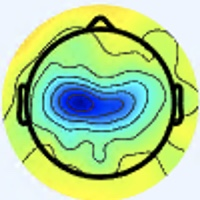

Source data for this figure (header and first rows):
[238 245 255], [238 245 255], [238 245 255], [238 245 255], [238 245 255], [238 245 255], [238 245 255], [238 245 255], [238 245 255], [238 245 255], [238 245 255], [238 245 255], [238 245 255], [238 245 255], [238 245 255], [238 245 255], [238 245 255], [238 245 255], [238 245 255], [238 245 255], [238 245 255], [238 245 255], [238 245 255], [238 245 255]
[238 245 255], [238 245 255], [238 245 255], [238 245 255], [238 245 255], [238 245 255], [238 245 255], [238 245 255], [238 245 255], [238 245 255], [238 245 255], [238 245 255], [238 245 255], [238 245 255], [238 245 255], [238 245 255], [238 245 255], [238 245 255], [238 245 255], [238 245 255], [238 245 255], [238 245 255], [238 245 255], [238 245 255]
[238 245 255], [238 245 255], [238 245 255], [238 245 255], [238 245 255], [238 245 255], [238 245 255], [238 245 255], [238 245 255], [238 245 255], [238 245 255], [238 245 255], [238 245 255], [238 245 255], [238 245 255], [238 245 255], [238 245 255], [238 245 255], [238 245 255], [238 245 255], [238 245 255], [238 245 255], [238 245 255], [238 245 255]
[238 245 255], [238 245 255], [238 245 255], [238 245 255], [238 245 255], [238 245 255], [238 245 255], [238 245 255], [238 245 255], [238 245 255], [238 245 255], [238 245 255], [238 245 255], [238 245 255], [238 245 255], [238 245 255], [238 245 255], [238 245 255], [238 245 255], [238 245 255], [238 245 255], [238 245 255], [238 245 255], [238 245 255]
[238 245 255], [238 245 255], [238 245 255], [238 245 255], [238 245 255], [238 245 255], [238 245 255], [238 245 255], [238 245 255], [238 245 255], [238 245 255], [238 245 255], [238 245 255], [238 245 255], [238 245 255], [238 245 255], [238 245 255], [238 245 255], [238 245 255], [238 245 255], [238 245 255], [238 245 255], [238 245 255], [238 245 255]
[238 245 255], [238 245 255], [238 245 255], [238 245 255], [238 245 255], [238 245 255], [238 245 255], [238 245 255], [238 245 255], [238 245 255], [238 245 255], [238 245 255], [238 245 255], [238 245 255], [238 245 255], [238 245 255], [238 245 255], [238 245 255], [238 245 255], [238 245 255], [238 245 255], [238 245 255], [238 245 255], [238 245 255]
[238 245 255], [238 245 255], [238 245 255], [238 245 255], [238 245 255], [238 245 255], [238 245 255], [238 245 255], [238 245 255], [238 245 255], [238 245 255], [238 245 255], [238 245 255], [238 245 255], [238 245 255], [238 245 255], [238 245 255], [238 245 255], [238 245 255], [238 245 255], [238 245 255], [238 245 255], [238 245 255], [238 245 255]
[238 245 255], [238 245 255], [238 245 255], [238 245 255], [238 245 255], [238 245 255], [238 245 255], [238 245 255], [238 245 255], [238 245 255], [238 245 255], [238 245 255], [238 245 255], [238 245 255], [238 245 255], [238 245 255], [238 245 255], [238 245 255], [238 245 255], [238 245 255], [238 245 255], [238 245 255], [238 245 255], [238 245 255]
[238 245 255], [238 245 255], [238 245 255], [238 245 255], [238 245 255], [238 245 255], [238 245 255], [238 245 255], [238 245 255], [238 245 255], [238 245 255], [238 245 255], [238 245 255], [238 245 255], [238 245 255], [238 245 255], [238 245 255], [238 245 255], [238 245 255], [238 245 255], [238 245 255], [238 245 255], [238 245 255], [238 245 255]
[238 245 255], [238 245 255], [238 245 255], [238 245 255], [238 245 255], [238 245 255], [238 245 255], [238 245 255], [238 245 255], [238 245 255], [238 245 255], [238 245 255], [238 245 255], [238 245 255], [238 245 255], [238 245 255], [238 245 255], [238 245 255], [238 245 255], [238 245 255], [238 245 255], [238 245 255], [238 245 255], [238 245 255]
[238 245 255], [238 245 255], [238 245 255], [238 245 255], [238 245 255], [238 245 255], [238 245 255], [238 245 255], [238 245 255], [238 245 255], [238 245 255], [238 245 255], [238 245 255], [238 245 255], [238 245 255], [238 245 255], [238 245 253], [238 245 253], [238 245 253], [238 245 253], [238 245 255], [238 245 255], [238 245 255], [238 245 255]
[238 245 255], [238 245 255], [238 245 255], [238 245 255], [238 245 255], [238 245 255], [238 245 255], [238 245 255], [238 245 255], [238 245 255], [238 245 255], [238 245 255], [238 245 255], [238 245 255], [238 245 255], [238 245 255], [238 245 253], [238 245 253], [238 245 253], [238 245 253], [238 245 255], [238 245 255], [238 245 255], [238 245 255]
[238 245 255], [238 245 255], [238 245 255], [238 245 255], [238 245 255], [238 245 255], [238 245 255], [238 245 255], [238 245 255], [238 245 255], [238 245 255], [238 245 255], [238 245 255], [238 245 255], [238 245 255], [238 245 255], [238 245 253], [238 245 253], [238 245 253], [238 245 253], [238 245 253], [238 245 253], [238 245 255], [238 245 255]
[238 245 255], [238 245 255], [238 245 255], [238 245 255], [238 245 255], [238 245 255], [238 245 255], [238 245 255], [238 245 255], [238 245 255], [238 245 255], [238 245 255], [238 245 255], [238 245 255], [238 245 255], [238 245 255], [238 245 253], [238 245 253], [238 245 253], [238 245 253], [238 245 253], [238 245 253], [238 245 255], [238 245 255]
[238 245 255], [238 245 255], [238 245 255], [238 245 255], [238 245 255], [238 245 255], [238 245 255], [238 245 255], [238 245 255], [238 245 255], [238 245 255], [238 245 255], [238 245 255], [238 245 255], [238 245 255], [238 245 255], [238 245 253], [238 245 253], [238 245 253], [238 245 253], [238 245 253], [238 245 253], [238 245 255], [238 245 255]
[238 245 255], [238 245 255], [238 245 255], [238 245 255], [238 245 255], [238 245 255], [238 245 255], [238 245 255], [238 245 255], [238 245 255], [238 245 255], [238 245 255], [238 245 255], [238 245 255], [238 245 255], [238 245 255], [238 245 253], [238 245 253], [238 245 253], [238 245 253], [238 245 253], [238 245 253], [238 245 255], [238 245 255]
[238 245 255], [238 245 255], [238 245 255], [238 245 255], [238 245 255], [238 245 255], [238 245 255], [238 245 255], [238 245 255], [238 245 255], [238 245 255], [238 245 255], [238 245 255], [238 245 255], [238 245 255], [238 245 255], [238 245 253], [238 245 251], [238 245 253], [238 245 253], [238 245 253], [238 245 253], [238 245 255], [238 245 255]
[238 245 255], [238 245 255], [238 245 255], [238 245 255], [238 245 255], [238 245 255], [238 245 255], [238 245 255], [238 245 255], [238 245 255], [238 245 255], [238 245 255], [238 245 255], [238 245 255], [238 245 255], [238 245 255], [238 245 253], [238 245 251], [238 245 253], [238 245 253], [238 245 253], [238 245 253], [238 245 255], [238 245 255]
[238 245 255], [238 245 255], [238 245 255], [238 245 255], [238 245 255], [238 245 255], [238 245 255], [238 245 255], [238 245 255], [238 245 255], [238 245 255], [238 245 255], [238 245 255], [238 245 255], [238 245 255], [238 245 255], [238 245 253], [238 245 253], [238 245 253], [238 245 253], [238 245 253], [238 245 253], [238 245 253], [238 245 253]
[238 245 255], [238 245 255], [238 245 255], [238 245 255], [238 245 255], [238 245 255], [238 245 255], [238 245 255], [238 245 255], [238 245 255], [238 245 255], [238 245 255], [238 245 255], [238 245 255], [238 245 255], [238 245 255], [238 245 253], [238 245 253], [238 245 253], [238 245 253], [238 245 253], [238 245 253], [238 245 253], [238 245 253]
[238 245 255], [238 245 255], [238 245 255], [238 245 255], [238 245 255], [238 245 255], [238 245 255], [238 245 255], [238 245 255], [238 245 255], [238 245 255], [238 245 255], [238 245 255], [238 245 255], [238 245 255], [238 245 255], [238 245 255], [238 245 255], [238 245 255], [238 245 255], [238 245 253], [238 245 253], [238 245 253], [238 245 253]
[238 245 255], [238 245 255], [238 245 255], [238 245 255], [238 245 255], [238 245 255], [238 245 255], [238 245 255], [238 245 255], [238 245 255], [238 245 255], [238 245 255], [238 245 255], [238 245 255], [238 245 255], [238 245 255], [238 245 255], [238 245 255], [238 245 255], [238 245 255], [238 245 253], [238 245 253], [238 245 253], [238 245 253]
[238 245 255], [238 245 255], [238 245 255], [238 245 255], [238 245 255], [238 245 255], [238 245 255], [238 245 255], [238 245 255], [238 245 255], [238 245 255], [238 245 255], [238 245 255], [238 245 255], [238 245 255], [238 245 255], [238 244 255], [238 244 255], [238 245 255], [238 245 255], [238 245 253], [238 245 253], [238 245 251], [238 245 251]
[238 245 255], [238 245 255], [238 245 255], [238 245 255], [238 245 255], [238 245 255], [238 245 255], [238 245 255], [238 245 255], [238 245 255], [238 245 255], [238 245 255], [238 245 255], [238 245 255], [238 245 255], [238 245 255], [238 244 255], [238 244 255], [238 245 255], [238 245 255], [238 245 253], [238 245 253], [238 245 251], [238 245 251]
[238 245 255], [238 245 255], [238 245 255], [238 245 255], [238 245 255], [238 245 255], [238 245 255], [238 245 255], [238 245 255], [238 245 255], [238 245 255], [238 245 255], [238 245 255], [238 245 255], [238 245 255], [238 245 255], [237 245 255], [237 245 255], [237 246 255], [237 246 255], [238 245 253], [238 245 253], [238 245 253], [238 245 253]
[238 245 255], [238 245 255], [238 245 255], [238 245 255], [238 245 255], [238 245 255], [238 245 255], [238 245 255], [238 245 255], [238 245 255], [238 245 255], [238 245 255], [238 245 255], [238 245 255], [238 245 255], [238 245 255], [237 245 255], [237 245 255], [237 246 255], [237 246 255], [238 245 253], [238 245 253], [238 245 253], [238 245 253]
[238 245 255], [238 245 255], [238 245 255], [238 245 255], [238 245 255], [238 245 255], [238 245 255], [238 245 255], [238 245 255], [238 245 255], [238 245 255], [238 245 255], [238 245 255], [238 245 255], [238 245 255], [237 244 254], [237 244 254], [238 245 255], [238 245 255], [238 245 255], [238 245 253], [238 245 253], [238 245 253], [238 245 253]
[238 245 255], [238 245 255], [238 245 255], [238 245 255], [238 245 255], [238 245 255], [238 245 255], [238 245 255], [238 245 255], [238 245 255], [238 245 255], [238 245 255], [238 245 255], [238 245 255], [237 244 254], [237 244 254], [237 244 254], [237 244 254], [237 244 254], [238 245 255], [238 245 253], [238 245 253], [238 245 253], [238 245 253]
[238 245 255], [238 245 255], [238 245 255], [238 245 255], [238 245 255], [238 245 255], [238 245 255], [238 245 255], [238 245 255], [238 245 255], [238 245 255], [238 245 255], [238 245 255], [238 245 255], [237 244 254], [237 244 254], [237 244 252], [237 244 252], [237 244 252], [237 244 252], [237 244 254], [237 244 254], [237 244 254], [237 244 254]
[238 245 255], [238 245 255], [238 245 255], [238 245 255], [238 245 255], [238 245 255], [238 245 255], [238 245 255], [238 245 255], [238 245 255], [238 245 255], [238 245 255], [238 245 255], [238 245 255], [237 244 254], [237 244 252], [237 244 250], [237 244 250], [237 244 252], [237 244 252], [237 244 254], [237 244 254], [237 244 254], [237 244 254]
[238 245 255], [238 245 255], [238 245 255], [238 245 255], [238 245 255], [238 245 255], [238 245 255], [238 245 255], [238 245 255], [238 245 255], [238 245 255], [238 245 255], [238 245 255], [238 245 255], [237 244 254], [237 244 252], [237 244 250], [237 245 248], [237 244 250], [237 244 252], [237 244 254], [237 244 254], [236 242 254], [236 242 254]
[238 245 255], [238 245 255], [238 245 255], [238 245 255], [238 245 255], [238 245 255], [238 245 255], [238 245 255], [238 245 255], [238 245 255], [238 245 255], [238 245 255], [238 245 255], [238 245 255], [237 244 254], [237 244 252], [236 245 252], [237 244 250], [237 244 250], [237 244 250], [237 244 252], [236 243 253], [236 243 253], [236 242 254]
[238 245 253], [238 245 253], [238 245 255], [238 245 255], [238 245 255], [238 245 255], [240 244 255], [240 244 255], [238 245 255], [238 245 255], [238 245 253], [238 245 253], [238 245 253], [238 245 253], [236 245 252], [236 245 254], [235 245 254], [236 245 254], [239 243 252], [238 243 249], [235 242 248], [235 242 250], [234 243 252], [235 241 253]
[238 245 253], [238 245 253], [238 245 255], [238 245 255], [238 245 255], [238 245 255], [240 244 255], [240 244 255], [238 245 255], [238 245 255], [238 245 253], [238 245 253], [238 245 253], [238 245 253], [236 245 252], [236 245 252], [235 245 254], [236 245 254], [239 244 250], [238 243 249], [235 242 248], [235 242 250], [234 243 250], [235 244 253]
[238 245 255], [238 245 255], [238 245 255], [238 245 255], [238 245 255], [238 245 255], [238 245 255], [238 245 255], [238 245 255], [238 245 255], [238 245 253], [238 245 253], [238 245 253], [238 245 253], [237 246 253], [237 246 253], [237 244 250], [237 245 248], [237 245 248], [236 244 247], [236 243 249], [236 243 251], [236 245 252], [235 245 254]
[238 245 255], [238 245 255], [238 245 255], [238 245 255], [238 245 255], [238 245 255], [238 245 255], [238 245 255], [238 245 255], [238 245 255], [238 245 253], [238 245 253], [238 245 253], [238 245 253], [237 246 253], [238 245 251], [241 244 249], [240 245 248], [237 245 248], [236 246 248], [237 244 250], [237 246 253], [237 248 254], [235 248 254]
[238 245 255], [238 245 255], [238 245 255], [238 245 255], [238 245 255], [238 245 255], [238 245 255], [238 245 255], [238 245 255], [238 245 255], [238 245 253], [238 245 253], [238 245 253], [238 245 253], [238 245 251], [238 245 251], [242 245 250], [242 245 250], [238 247 252], [237 248 254], [238 247 252], [239 248 253], [239 250 254], [237 250 255]
[238 245 255], [238 245 255], [238 245 255], [238 245 255], [238 245 255], [238 245 255], [238 245 255], [238 245 255], [238 245 255], [238 245 255], [238 245 253], [238 245 253], [238 245 253], [238 245 253], [238 245 251], [238 245 251], [242 247 251], [241 246 250], [238 247 254], [237 248 254], [238 249 253], [239 248 253], [239 248 253], [239 249 251]
[238 245 255], [238 245 255], [238 245 255], [238 245 255], [238 245 255], [238 245 255], [238 245 255], [238 245 255], [238 245 253], [238 245 253], [238 245 253], [238 245 253], [238 245 253], [238 245 253], [239 246 254], [239 246 252], [239 249 251], [239 249 251], [237 248 252], [237 248 252], [237 248 252], [237 248 252], [238 245 253], [240 244 245]
[238 245 255], [238 245 255], [238 245 255], [238 245 255], [238 245 255], [238 245 255], [238 245 255], [238 245 255], [238 245 253], [238 245 253], [238 245 253], [238 245 253], [238 245 253], [238 245 253], [239 246 254], [238 247 254], [239 248 253], [237 248 252], [237 248 254], [237 248 254], [234 248 251], [235 246 250], [237 242 248], [243 240 233]
[238 245 255], [238 245 255], [238 245 255], [238 245 255], [238 245 255], [238 245 255], [238 245 255], [238 245 255], [239 246 254], [238 245 253], [238 245 253], [238 245 253], [238 245 253], [238 245 253], [239 246 254], [239 248 255], [239 248 253], [239 250 255], [238 248 255], [236 246 255], [234 247 255], [237 246 251], [240 241 245], [248 240 217]
[238 245 255], [238 245 255], [238 245 255], [238 245 255], [238 245 255], [238 245 255], [238 245 255], [238 245 255], [238 245 253], [238 245 253], [238 245 253], [238 245 253], [238 245 253], [239 246 254], [239 246 254], [239 246 254], [240 249 255], [240 249 255], [239 247 255], [236 246 255], [236 246 255], [238 247 246], [243 242 222], [248 238 185]
[237 244 254], [237 244 254], [238 245 255], [238 245 255], [238 245 255], [238 245 255], [238 245 253], [238 245 253], [238 245 253], [238 245 253], [238 245 253], [239 246 254], [239 246 254], [239 246 254], [238 245 253], [238 245 255], [240 244 255], [240 244 255], [240 247 255], [240 247 253], [238 245 251], [245 247 233], [249 247 188], [252 242 147]
[237 244 254], [237 244 254], [237 244 254], [237 244 254], [238 245 255], [238 245 255], [238 245 253], [238 245 253], [238 245 253], [238 245 253], [239 246 254], [239 246 254], [239 246 254], [239 246 254], [238 245 253], [239 243 254], [237 239 254], [239 239 251], [243 247 250], [244 249 243], [241 243 229], [244 243 199], [250 245 151], [253 242 118]
[237 244 254], [237 244 254], [237 244 252], [237 244 252], [237 244 252], [238 245 253], [237 246 253], [237 246 253], [237 246 253], [237 246 253], [238 247 254], [238 247 254], [239 246 255], [238 245 255], [237 244 254], [237 241 252], [237 236 250], [237 236 244], [243 243 241], [247 246 225], [240 237 186], [237 231 147], [242 232 108], [248 233  88]
[237 244 254], [237 244 254], [237 244 252], [237 244 252], [237 244 252], [237 244 252], [236 245 252], [236 245 252], [238 247 254], [237 246 253], [238 247 254], [238 247 254], [239 246 255], [238 245 255], [236 243 253], [237 241 252], [235 237 249], [237 236 242], [243 238 235], [245 239 207], [239 230 153], [236 223 109], [242 225  85], [247 227  76]
[237 244 252], [237 244 252], [237 244 252], [237 244 252], [237 244 252], [237 244 252], [236 245 252], [236 245 252], [237 246 253], [237 246 253], [237 246 255], [238 247 255], [239 246 255], [239 246 255], [237 243 255], [235 242 252], [236 240 251], [238 237 243], [242 232 233], [243 229 194], [242 226 130], [245 225  94], [248 225  83], [253 228  83]
[237 244 252], [237 244 250], [237 244 250], [237 244 250], [237 244 252], [237 244 252], [237 244 252], [236 245 252], [237 246 255], [236 245 254], [237 246 255], [238 247 255], [239 246 255], [239 246 255], [237 244 254], [236 243 251], [237 244 250], [241 242 236], [242 231 209], [240 224 164], [245 225 110], [251 229  84], [253 228  84], [255 229  84]
[236 245 250], [237 245 248], [237 245 247], [239 244 248], [239 243 254], [239 243 254], [237 244 252], [237 244 252], [236 244 255], [237 245 255], [238 247 255], [238 247 255], [238 247 254], [238 247 254], [237 246 253], [238 246 249], [241 250 247], [246 249 220], [243 236 164], [238 226 118], [246 228  92], [250 228  80], [248 226  78], [253 231  83]
[236 245 252], [236 245 250], [237 245 247], [239 244 248], [239 243 254], [239 243 254], [237 244 252], [237 244 250], [236 245 254], [237 246 255], [238 247 255], [237 246 253], [238 247 252], [238 248 250], [238 246 248], [238 245 238], [244 249 227], [248 249 192], [247 240 133], [244 233  92], [249 232  82], [250 231  77], [249 229  78], [253 234  80]
[236 244 255], [236 244 255], [237 244 254], [237 244 252], [237 244 254], [238 245 253], [238 245 251], [238 246 249], [238 248 250], [237 248 252], [237 248 254], [236 247 253], [238 248 250], [239 248 247], [238 244 240], [239 243 220], [246 244 193], [249 243 155], [249 239 108], [249 236  82], [251 235  77], [253 235  77], [251 235  80], [253 237  82]
[236 243 255], [236 244 255], [237 243 255], [237 244 254], [237 244 252], [238 245 251], [238 245 251], [238 248 249], [239 249 248], [239 251 251], [236 250 253], [236 250 253], [239 249 251], [241 247 245], [239 242 231], [240 237 202], [243 234 159], [246 233 121], [249 234  91], [251 235  77], [252 237  76], [253 237  79], [254 239  84], [254 241  83]
[237 243 255], [237 243 255], [236 245 254], [236 245 252], [236 245 252], [236 245 250], [239 246 252], [239 249 250], [241 252 246], [238 253 248], [237 253 253], [237 250 255], [240 249 254], [242 246 245], [240 239 221], [239 231 182], [240 223 131], [244 223  98], [248 228  81], [252 234  76], [253 237  80], [254 240  82], [254 244  85], [253 245  84]
[239 243 255], [237 244 254], [236 245 254], [236 245 252], [235 244 251], [236 245 252], [238 245 251], [239 247 249], [241 252 246], [238 253 246], [237 253 253], [237 250 255], [240 247 255], [243 244 239], [240 235 205], [238 227 161], [241 220 111], [245 222  84], [248 227  76], [252 234  76], [254 239  84], [254 244  87], [253 247  87], [252 249  84]
[240 243 252], [239 243 252], [236 245 252], [235 246 252], [235 244 253], [235 244 253], [238 245 255], [239 247 250], [239 250 246], [239 252 245], [237 251 252], [237 248 252], [239 244 250], [243 241 229], [241 233 184], [240 226 138], [243 225  99], [249 229  80], [251 232  76], [253 237  80], [254 243  89], [254 248  92], [250 251  88], [248 251  84]
[240 243 250], [239 244 250], [236 245 254], [234 244 254], [235 243 254], [236 242 254], [239 243 255], [241 245 254], [239 248 247], [239 249 248], [237 248 250], [235 245 247], [240 242 239], [244 240 213], [243 233 161], [241 227 118], [248 233  92], [252 238  79], [253 239  80], [254 241  83], [255 247  92], [255 250  94], [249 252  87], [246 252  84]
[243 244 249], [239 242 251], [236 242 255], [236 243 255], [236 244 255], [236 242 254], [240 242 255], [241 243 255], [242 245 252], [240 245 249], [237 244 250], [239 243 242], [242 241 221], [242 236 184], [245 233 133], [244 232  98], [252 243  88], [254 247  81], [255 248  85], [255 248  87], [254 248  88], [253 251  88], [250 253  86], [247 253  83]
[243 244 249], [240 243 252], [237 243 255], [237 244 255], [237 245 255], [237 244 254], [240 242 255], [243 243 255], [243 243 253], [242 242 252], [239 239 249], [238 239 231], [242 241 197], [246 241 159], [248 238 114], [247 237  87], [252 247  85], [253 250  83], [254 251  86], [254 251  86], [254 251  86], [254 253  87], [250 254  82], [247 253  83]
[241 244 249], [239 244 250], [238 245 255], [237 246 255], [238 245 255], [240 244 255], [242 242 252], [244 242 253], [245 242 253], [242 238 252], [238 234 248], [238 235 220], [243 241 167], [249 246 131], [253 245 102], [251 243  83], [252 249  86], [253 252  86], [254 252  89], [255 252  87], [254 251  84], [253 252  82], [251 253  82], [247 253  81]
[241 244 249], [240 245 249], [238 246 249], [238 247 252], [239 246 254], [241 245 254], [243 243 251], [243 242 250], [246 240 254], [244 236 247], [241 232 237], [239 233 201], [245 243 143], [252 249 110], [255 249  94], [254 246  83], [251 248  83], [249 250  84], [250 251  85], [252 251  85], [252 251  83], [252 251  81], [249 251  80], [246 252  82]
[240 245 248], [241 247 247], [239 248 247], [239 249 250], [239 248 253], [239 246 254], [241 244 251], [242 241 249], [244 238 252], [245 236 241], [245 233 217], [244 235 176], [249 244 124], [255 252  97], [255 250  90], [255 247  84], [250 247  80], [247 249  78], [248 250  81], [249 251  82], [250 252  83], [248 251  82], [246 252  84], [244 253  86]
... 139 more rows
